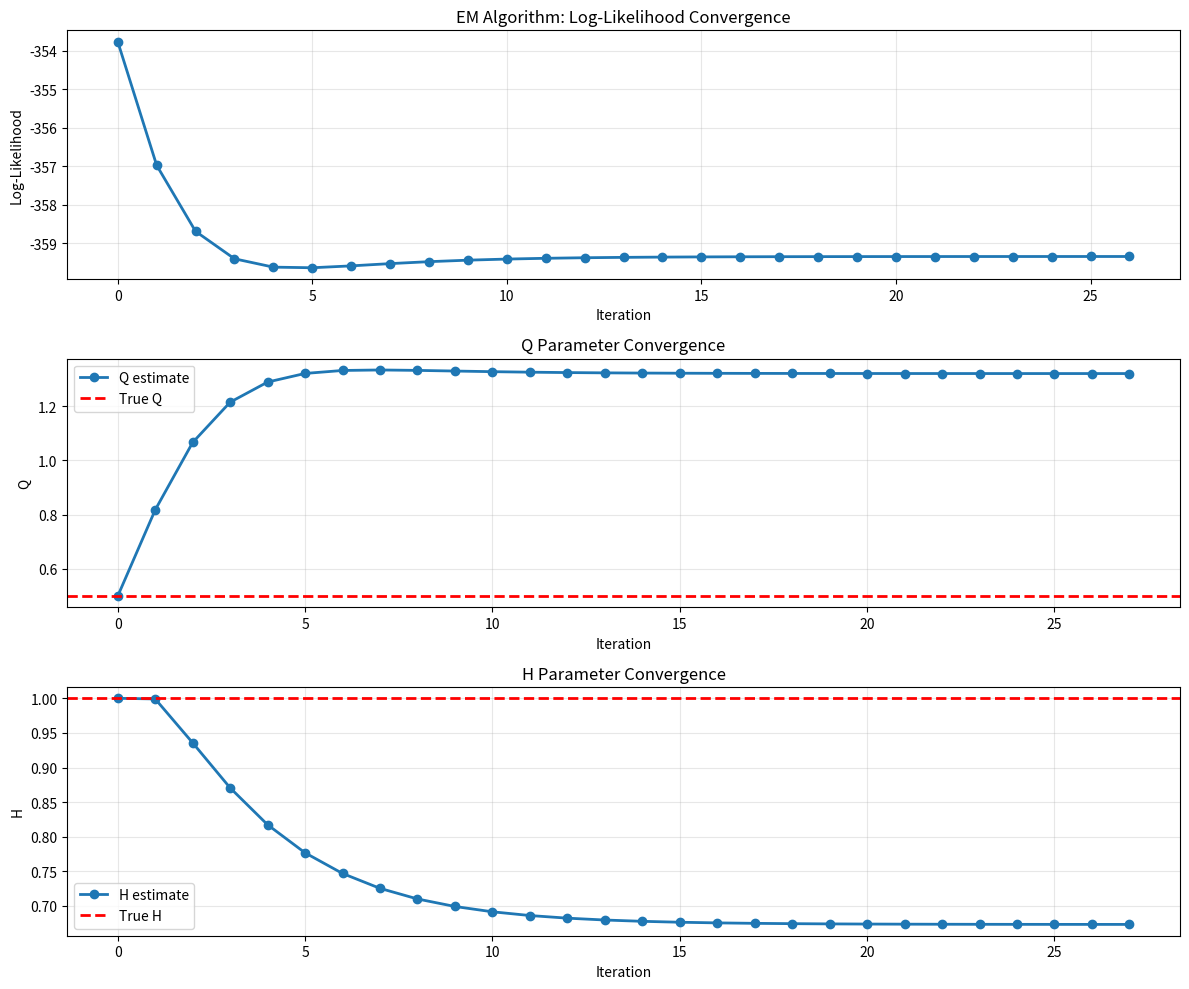

Here is the Python script that generated this plot:
import numpy as np
import matplotlib.pyplot as plt

# Simulate data
np.random.seed(42)
T = 200
true_Q = 0.5
true_H = 1.0

states = np.cumsum(np.random.randn(T) * np.sqrt(true_Q))
y = states + np.random.randn(T) * np.sqrt(true_H)

print(f"Data generated: T={T}, true Q={true_Q}, true H={true_H}")

def kalman_smoother(y, Q, H):
    """Kalman filter + RTS smoother."""
    T = len(y)
    
    # Forward pass (filter)
    a_filt = np.zeros(T)
    P_filt = np.zeros(T)
    a_pred = np.zeros(T)
    P_pred = np.zeros(T)
    
    a, P = 0.0, 10.0
    
    for t in range(T):
        # Predict
        a_pred[t] = a
        P_pred[t] = P + Q
        
        # Update
        v = y[t] - a_pred[t]
        F = P_pred[t] + H
        K = P_pred[t] / F
        
        a = a_pred[t] + K * v
        P = P_pred[t] - K * F * K
        
        a_filt[t] = a
        P_filt[t] = P
    
    # Backward pass (smoother)
    a_smooth = np.zeros(T)
    P_smooth = np.zeros(T)
    
    a_smooth[-1] = a_filt[-1]
    P_smooth[-1] = P_filt[-1]
    
    for t in range(T-2, -1, -1):
        J = P_filt[t] / P_pred[t+1]
        a_smooth[t] = a_filt[t] + J * (a_smooth[t+1] - a_pred[t+1])
        P_smooth[t] = P_filt[t] + J * (P_smooth[t+1] - P_pred[t+1]) * J
    
    return a_smooth, P_smooth

# Test
a_smooth, P_smooth = kalman_smoother(y, true_Q, true_H)
print(f"Smoother computed. Mean state: {a_smooth.mean():.3f}")

def em_algorithm(y, max_iter=50, tol=1e-4):
    """EM algorithm for local level model."""
    # Initialize
    Q = 0.5
    H = 1.0
    
    loglik_hist = []
    Q_hist = [Q]
    H_hist = [H]
    
    for iteration in range(max_iter):
        # E-step: Run smoother
        a_smooth, P_smooth = kalman_smoother(y, Q, H)
        
        # M-step: Update parameters
        # Q update
        Q_new = np.mean((a_smooth[1:] - a_smooth[:-1])**2 + 
                        P_smooth[1:] + P_smooth[:-1])
        
        # H update
        H_new = np.mean((y - a_smooth)**2 + P_smooth)
        
        # Compute log-likelihood
        loglik = 0.0
        a, P = 0.0, 10.0
        for t in range(len(y)):
            a_pred = a
            P_pred = P + Q_new
            v = y[t] - a_pred
            F = P_pred + H_new
            K = P_pred / F
            a = a_pred + K * v
            P = P_pred - K * F * K
            loglik += -0.5 * (np.log(2*np.pi) + np.log(F) + v**2/F)
        
        loglik_hist.append(loglik)
        Q_hist.append(Q_new)
        H_hist.append(H_new)
        
        # Check convergence
        if iteration > 0 and abs(loglik - loglik_hist[-2]) < tol:
            print(f"Converged after {iteration+1} iterations")
            break
        
        Q, H = Q_new, H_new
    
    return Q, H, loglik_hist, Q_hist, H_hist

# Run EM
Q_hat, H_hat, loglik_hist, Q_hist, H_hist = em_algorithm(y)

print(f"\nEM Estimates:")
print(f"  Q: {Q_hat:.3f} (true: {true_Q:.3f})")
print(f"  H: {H_hat:.3f} (true: {true_H:.3f})")
print(f"\nFinal log-likelihood: {loglik_hist[-1]:.2f}")

fig, axes = plt.subplots(3, 1, figsize=(12, 10))

# Log-likelihood
axes[0].plot(loglik_hist, 'o-', linewidth=2)
axes[0].set_title('EM Algorithm: Log-Likelihood Convergence')
axes[0].set_xlabel('Iteration')
axes[0].set_ylabel('Log-Likelihood')
axes[0].grid(True, alpha=0.3)

# Q convergence
axes[1].plot(Q_hist, 'o-', linewidth=2, label='Q estimate')
axes[1].axhline(true_Q, color='red', linestyle='--', linewidth=2, label='True Q')
axes[1].set_title('Q Parameter Convergence')
axes[1].set_xlabel('Iteration')
axes[1].set_ylabel('Q')
axes[1].legend()
axes[1].grid(True, alpha=0.3)

# H convergence
axes[2].plot(H_hist, 'o-', linewidth=2, label='H estimate')
axes[2].axhline(true_H, color='red', linestyle='--', linewidth=2, label='True H')
axes[2].set_title('H Parameter Convergence')
axes[2].set_xlabel('Iteration')
axes[2].set_ylabel('H')
axes[2].legend()
axes[2].grid(True, alpha=0.3)

plt.tight_layout()
plt.show()

print("\nEM guarantees likelihood increases each iteration!")
print("Notice smooth, monotonic convergence to true parameters.")
